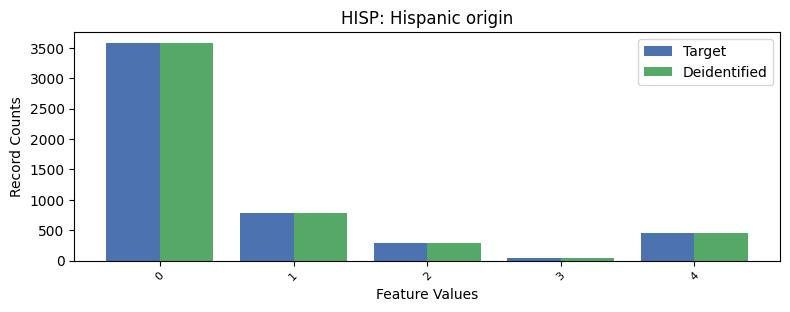

Values plotted in this chart, from the file beside it:
, HISP, count_target, count_deidentified
0, 0, 3581, 3575
1, 1, 776, 782
2, 4, 449, 454
3, 2, 295, 295
4, 3, 43, 43
